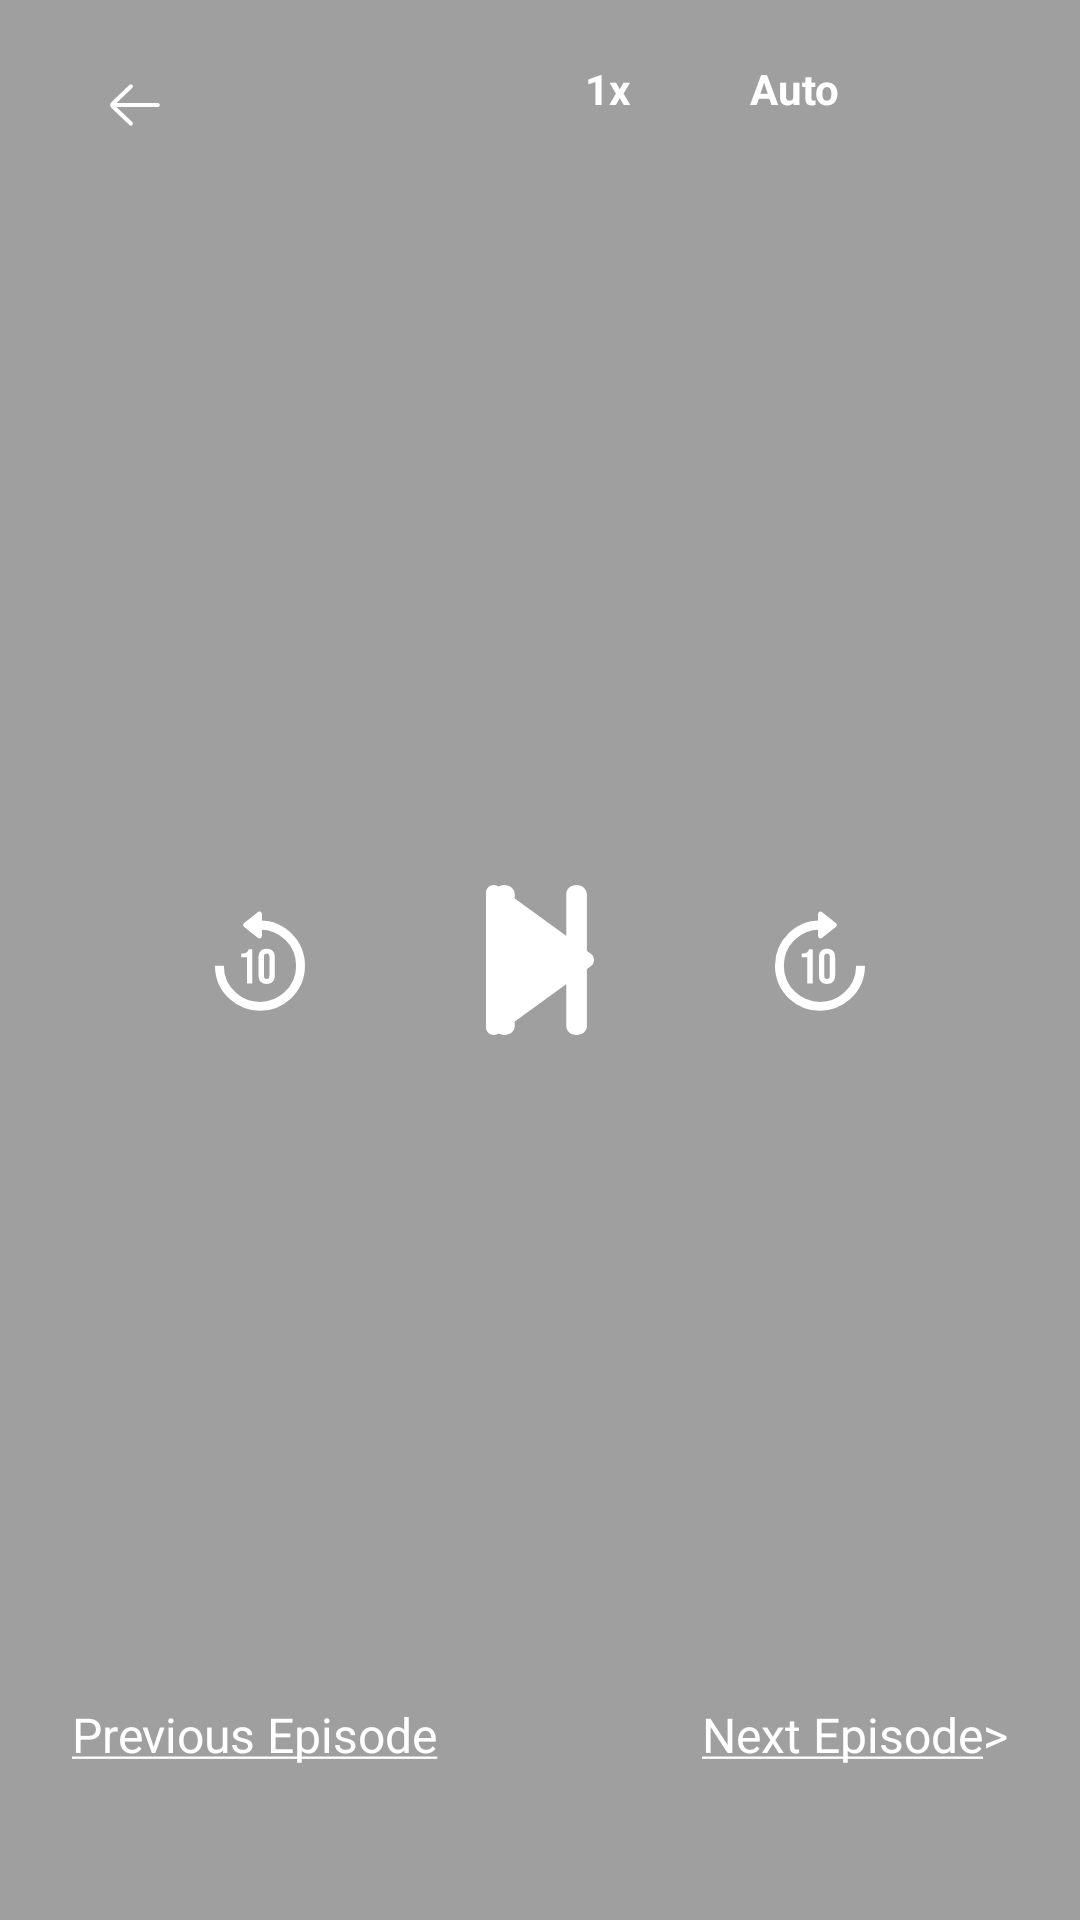

Reconstruct the res/layout file that produces this screen, plus the resources it refers to.
<!-- AndroidManifest.xml: application theme AppTheme -->
<!-- res/layout/exo_player_custom_controls.xml -->
<?xml version="1.0" encoding="utf-8"?>
<androidx.constraintlayout.widget.ConstraintLayout xmlns:android="http://schemas.android.com/apk/res/android"
    xmlns:app="http://schemas.android.com/apk/res-auto"
    android:layout_width="match_parent"
    android:layout_height="match_parent"
    xmlns:tools="http://schemas.android.com/tools"
    android:background="@color/media_player_controls_background">

    <ImageView
        android:layout_width="wrap_content"
        android:layout_height="wrap_content"
        android:id="@+id/back"
        android:padding="10dp"
        android:background="?selectableItemBackground"
        android:clickable="true"
        android:focusable="true"
        android:src="@drawable/ic_arrow"
        app:layout_constraintStart_toStartOf="parent"
        app:layout_constraintTop_toTopOf="parent"
        android:layout_marginStart="24dp"
        android:layout_marginTop="14dp"
        />

    <TextView
        android:id="@+id/episodeName"
        android:layout_width="wrap_content"
        android:layout_height="wrap_content"
        android:layout_marginTop="24dp"
        android:fontFamily="sans-serif"
        android:maxWidth="450dp"
        android:maxLines="2"
        android:textColor="@android:color/white"
        android:textSize="16sp"
        android:layout_marginStart="4dp"
        app:layout_constraintStart_toEndOf="@id/back"
        app:layout_constraintTop_toTopOf="parent"
        tools:layout_editor_absoluteX="24dp"
        tools:text="Naruto Shippuden Episode 7" />

    <TextView
        android:layout_width="wrap_content"
        android:layout_height="wrap_content"
        android:text="@string/previous_episode"
        android:layout_marginStart="16dp"
        android:textColor="@color/player_episodes_buttons_color"
        android:textSize="16sp"
        android:padding="8dp"
        android:id="@+id/previousEpisode"
        app:layout_constraintBottom_toTopOf="@id/exo_position"
        app:layout_constraintStart_toStartOf="parent"
        />

    <ImageButton
        android:id="@+id/exo_play"
        android:layout_width="wrap_content"
        android:layout_height="wrap_content"
        android:src="@drawable/ic_media_play"
        android:background="?selectableItemBackgroundBorderless"
        android:padding="10dp"
        android:clickable="true"
        android:focusable="true"
        app:layout_constraintBottom_toBottomOf="parent"
        app:layout_constraintEnd_toEndOf="parent"
        app:layout_constraintStart_toStartOf="parent"
        app:layout_constraintTop_toTopOf="parent" />

    <ImageButton
        android:id="@+id/exo_rew"
        android:layout_width="wrap_content"
        android:layout_height="wrap_content"
        android:src="@drawable/ic_media_seek_backward"
        android:padding="16dp"
        android:background="?selectableItemBackgroundBorderless"
        android:layout_marginEnd="20dp"
        app:layout_constraintTop_toTopOf="parent"
        app:layout_constraintBottom_toBottomOf="parent"
        app:layout_constraintStart_toStartOf="parent"
        app:layout_constraintHorizontal_bias="0.2"
        app:layout_constraintEnd_toEndOf="parent"/>

    <ImageButton
        android:id="@+id/exo_pause"
        android:layout_width="wrap_content"
        android:layout_height="wrap_content"
        android:padding="10dp"
        android:clickable="true"
        android:focusable="true"
        android:background="?selectableItemBackgroundBorderless"
        android:src="@drawable/ic_media_pause"
        app:layout_constraintBottom_toBottomOf="parent"
        app:layout_constraintEnd_toEndOf="parent"
        app:layout_constraintStart_toStartOf="parent"
        app:layout_constraintTop_toTopOf="parent" />


    <ImageButton
        android:id="@+id/exo_ffwd"
        android:layout_width="wrap_content"
        android:layout_height="wrap_content"
        android:background="?selectableItemBackgroundBorderless"
        android:padding="16dp"
        android:layout_marginStart="20dp"
        android:src="@drawable/ic_media_seek_forward"
        app:layout_constraintBottom_toBottomOf="parent"
        app:layout_constraintEnd_toEndOf="parent"
        app:layout_constraintStart_toStartOf="parent"
        app:layout_constraintHorizontal_bias="0.8"
        app:layout_constraintTop_toTopOf="parent" />

    <TextView
        android:layout_width="wrap_content"
        android:layout_height="wrap_content"
        android:textSize="14sp"
        android:textStyle="bold"
        android:layout_marginStart="24dp"
        android:layout_marginEnd="16dp"
        android:layout_marginBottom="24dp"
        android:textColor="@color/media_player_controls"
        app:layout_constraintBottom_toBottomOf="parent"
        app:layout_constraintEnd_toStartOf="@id/exo_progress_placeholder"
        app:layout_constraintStart_toStartOf="parent"
        tools:text="22:04"
        android:id="@+id/exo_position"/>

    <View android:id="@id/exo_progress_placeholder"
        app:layout_constraintBottom_toBottomOf="parent"
        app:layout_constraintEnd_toStartOf="@id/exo_duration"
        app:layout_constraintStart_toEndOf="@id/exo_position"
        android:layout_marginBottom="19dp"
        android:layout_marginStart="16dp"
        android:layout_marginEnd="16dp"
        android:layout_width="0dp"
        android:layout_height="26dp"/>

    <TextView
        android:layout_width="wrap_content"
        android:layout_height="wrap_content"
        android:textSize="14sp"
        android:textStyle="bold"
        android:layout_marginStart="16dp"
        android:layout_marginEnd="24dp"
        android:layout_marginBottom="24dp"
        android:id="@+id/exo_duration"
        android:textColor="@color/media_player_controls"
        app:layout_constraintStart_toEndOf="@id/exo_progress_placeholder"
        app:layout_constraintEnd_toEndOf="parent"
        app:layout_constraintBottom_toBottomOf="parent"
        />

    <ImageView
        android:layout_width="50dp"
        android:layout_height="50dp"
        android:id="@+id/exo_full_Screen"
        android:paddingTop="10dp"
        android:paddingStart="10dp"
        android:paddingEnd="10dp"
        android:paddingBottom="10dp"
        android:layout_marginEnd="10dp"
        android:layout_marginTop="6dp"
        android:background="?selectableItemBackgroundBorderless"
        android:src="@drawable/exo_controls_fullscreen_enter"
        app:layout_constraintEnd_toEndOf="parent"
        app:layout_constraintTop_toTopOf="parent"
        app:tint="@color/media_player_controls"
        />

    <TextView
        android:layout_width="wrap_content"
        android:layout_height="wrap_content"
        android:id="@+id/exo_speed_selection_view"
        app:layout_constraintEnd_toStartOf="@id/exo_track_selection_view"
        app:layout_constraintTop_toTopOf="parent"
        android:textColor="@color/media_player_controls"
        android:text="@string/speed"
        android:layout_marginEnd="10dp"
        android:background="?selectableItemBackgroundBorderless"
        android:textStyle="bold"
        android:paddingTop="20dp"
        android:paddingStart="20dp"
        android:paddingBottom="20dp"
        android:paddingEnd="10dp"
        />

    <TextView
        android:layout_width="wrap_content"
        android:layout_height="wrap_content"
        android:id="@+id/exo_track_selection_view"
        app:layout_constraintEnd_toStartOf="@id/exo_full_Screen"
        app:layout_constraintTop_toTopOf="parent"
        android:textColor="@color/media_player_controls"
        android:text="@string/quality_auto"
        android:layout_marginEnd="10dp"
        android:background="?selectableItemBackgroundBorderless"
        android:textStyle="bold"
        android:paddingTop="20dp"
        android:paddingStart="20dp"
        android:paddingBottom="20dp"
        android:paddingEnd="10dp"
        />

    <TextView
        android:layout_width="wrap_content"
        android:layout_height="wrap_content"
        android:text="@string/next_episode"
        app:layout_constraintEnd_toEndOf="parent"
        android:layout_marginEnd="16dp"
        android:textSize="16sp"
        android:textColor="@color/player_episodes_buttons_color"
        android:padding="8dp"
        android:id="@+id/nextEpisode"
        app:layout_constraintBottom_toTopOf="@id/exo_duration"
        />

</androidx.constraintlayout.widget.ConstraintLayout>
<!-- resources referenced by this layout -->
<resources>
  <color name="media_player_controls">#ffffff</color>
  <color name="media_player_controls_background">#60000000</color>
  
  
      //Shimmer Background
  <!-- drawable ic_arrow (drawable) -->
  <?xml version="1.0" encoding="utf-8"?>
  <vector xmlns:android="http://schemas.android.com/apk/res/android"
      android:width="22dp"
      android:height="22dp"
      android:viewportWidth="64"
      android:viewportHeight="64">
      <path
          android:fillColor="@color/media_player_controls"
          android:pathData="m54,30h-39.899l15.278,-14.552c0.8,-0.762 0.831,-2.028 0.069,-2.828 -0.761,-0.799 -2.027,-0.831 -2.828,-0.069l-17.448,16.62c-0.755,0.756 -1.172,1.76 -1.172,2.829 0,1.068 0.417,2.073 1.207,2.862l17.414,16.586c0.387,0.369 0.883,0.552 1.379,0.552 0.528,0 1.056,-0.208 1.449,-0.621 0.762,-0.8 0.731,-2.065 -0.069,-2.827l-15.342,-14.552h39.962c1.104,0 2,-0.896 2,-2s-0.896,-2 -2,-2z"/>
  </vector>
  <!-- drawable ic_media_pause (drawable) -->
  <?xml version="1.0" encoding="utf-8"?>
  <vector android:height="50dp" android:viewportHeight="224.075"
      android:viewportWidth="224.075" android:width="55dp" xmlns:android="http://schemas.android.com/apk/res/android">
      <path android:fillColor="@color/media_player_controls" android:pathData="M160.738,0c-7.9,0 -14.2,6.3 -13.7,14.2v195.7c-0.5,18.9 28.5,18.9 28,0v-195.7C175.038,6.3 168.738,0 160.738,0z"/>
      <path android:fillColor="@color/media_player_controls" android:pathData="M62.738,0c-7.4,0 -13.7,6.3 -13.7,14.2v195.7c-0.5,18.9 28.5,18.9 28,0v-195.7C77.538,6.3 70.638,0 62.738,0z"/>
  </vector>
  <!-- drawable ic_media_play (drawable) -->
  <?xml version="1.0" encoding="utf-8"?>
  <vector android:height="50dp" android:viewportHeight="373.008"
      android:viewportWidth="373.008" android:width="50dp" xmlns:android="http://schemas.android.com/apk/res/android">
      <path android:fillColor="@color/media_player_controls" android:pathData="M61.792,2.588C64.771,0.864 68.105,0 71.444,0c3.33,0 6.663,0.864 9.655,2.588l230.116,167.2c5.963,3.445 9.656,9.823 9.656,16.719c0,6.895 -3.683,13.272 -9.656,16.713L81.099,370.427c-5.972,3.441 -13.334,3.441 -19.302,0c-5.973,-3.453 -9.66,-9.833 -9.66,-16.724V19.305C52.137,12.413 55.818,6.036 61.792,2.588z"/>
  </vector>
  <!-- drawable ic_media_seek_backward: vector/xml drawable (drawable, 2309 chars, omitted) -->
  <!-- drawable ic_media_seek_forward: vector/xml drawable (drawable, 2227 chars, omitted) -->
  <string name="next_episode"><u>Next Episode</u>&gt;</string>
  <string name="previous_episode">&lt;<u>Previous Episode</u></string>
  <string name="quality_auto" translatable="false">Auto</string>
  <string name="speed" translatable="false">1x</string>
  <style name="AppTheme" parent="Theme.AppCompat.DayNight.NoActionBar">
          
          <item name="colorPrimary">@color/colorPrimary</item>
          <item name="colorPrimaryDark">@color/colorPrimaryDark</item>
          <item name="colorAccent">@color/colorAccent</item>
          <item name="android:windowBackground">@color/app_background</item>
          <item name="android:statusBarColor" tools:targetApi="23">@color/app_background</item>
      </style>
  <color name="colorPrimary">@color/header</color>
  <color name="colorPrimaryDark">#3B3B44</color>
  <color name="colorAccent">@color/header</color>
  
      //Total Colors
  <color name="app_background">#FFFFFF</color>
  <color name="header">#212121</color>
</resources>
